Labelled photos from "Dataset", an image-classification folder in BHISHMA108/Smart-Vision-Flipkart-Grid-6.0-Project. The possible labels are: fully ripe, overripe, perished, semi ripe, unripe.

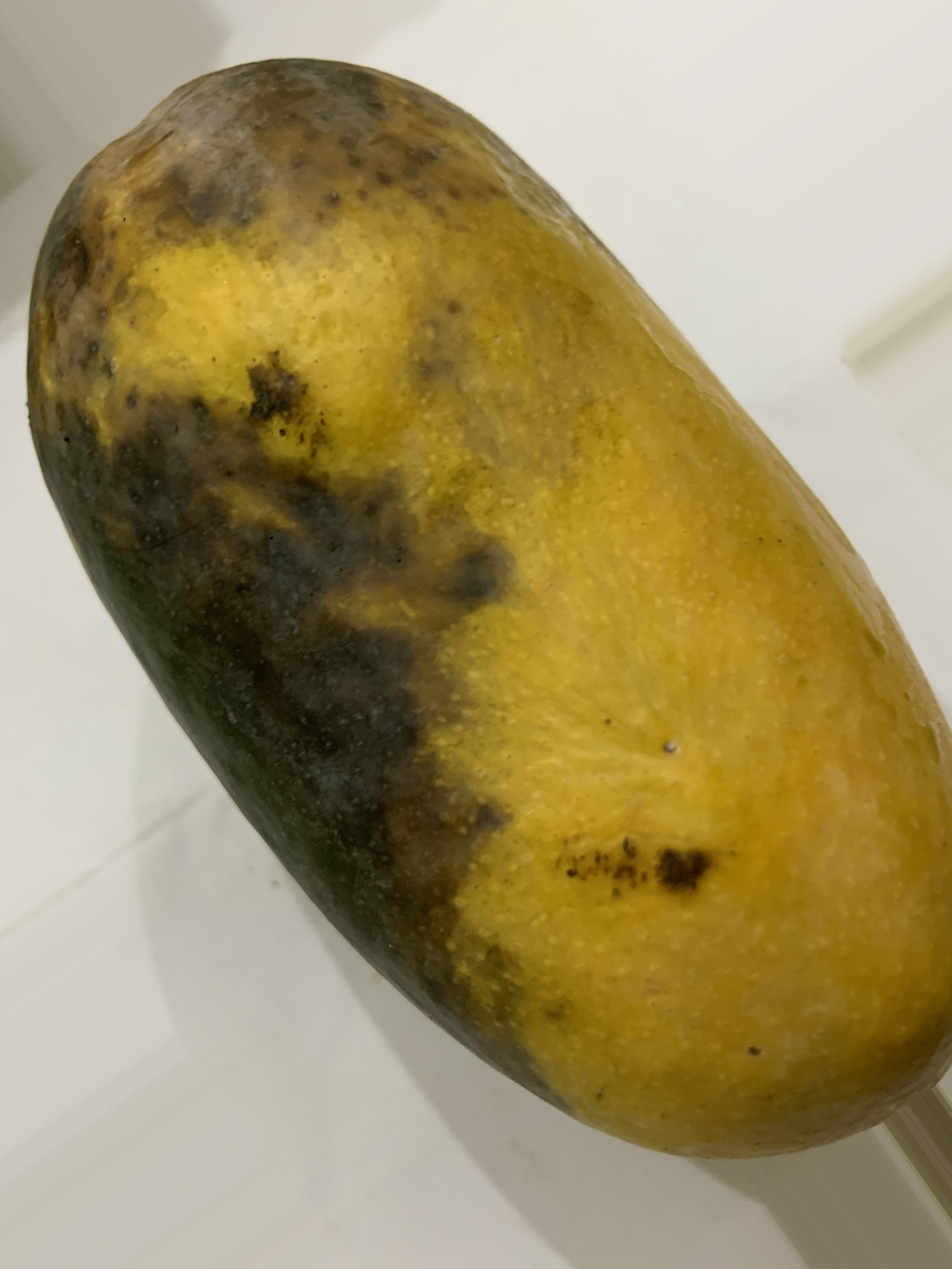
Label: perished

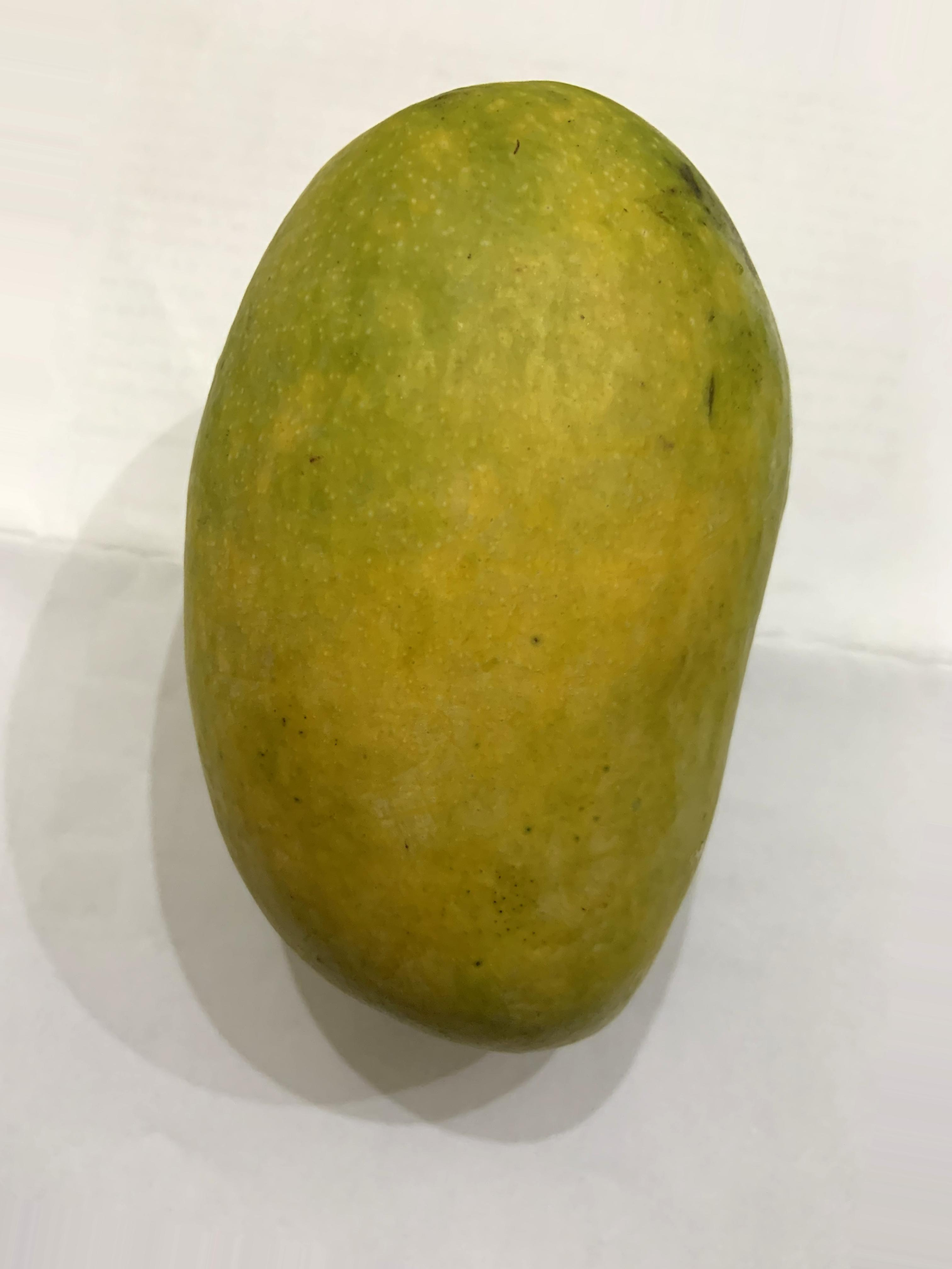
Label: semi ripe

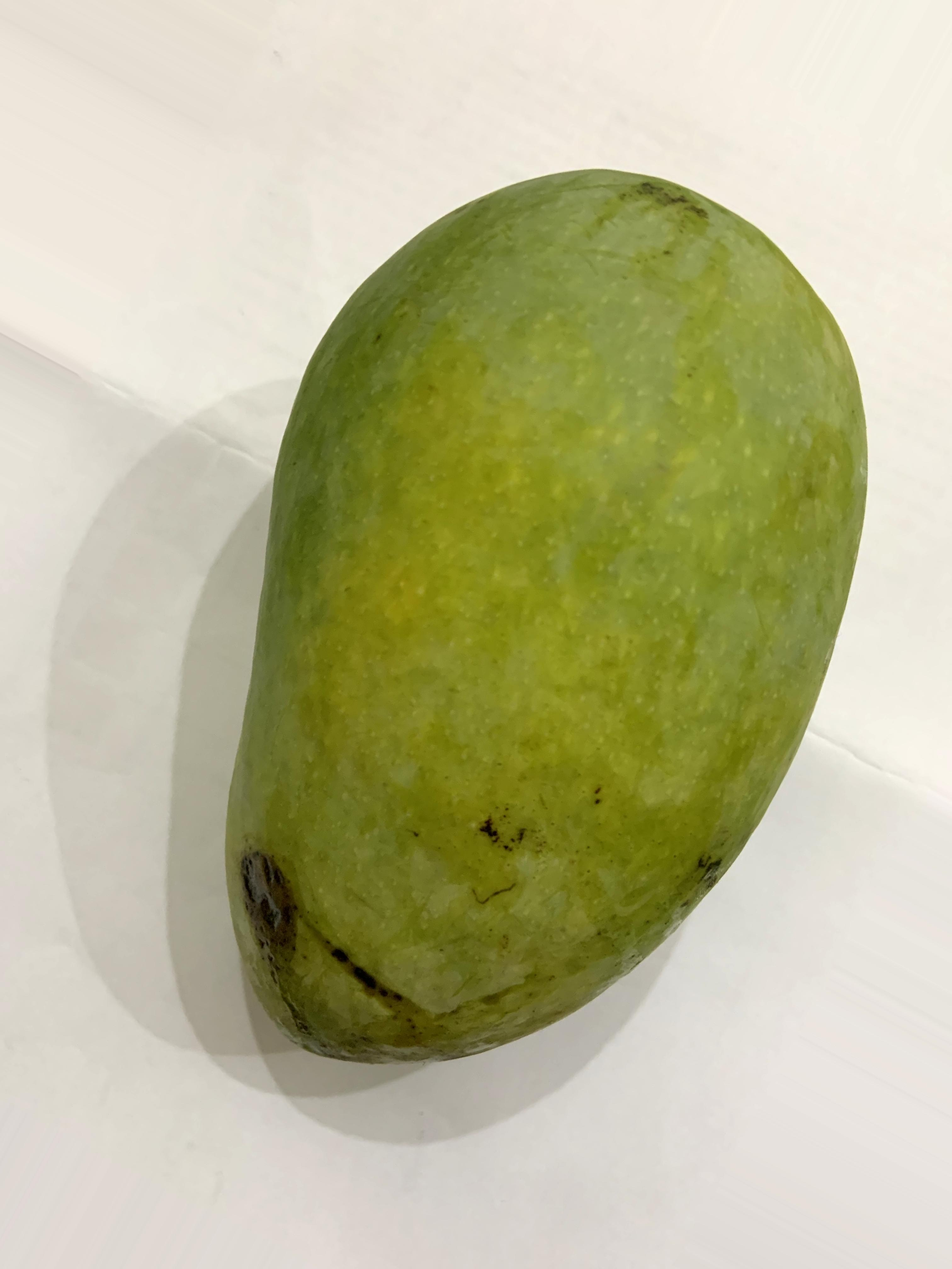
Label: unripe

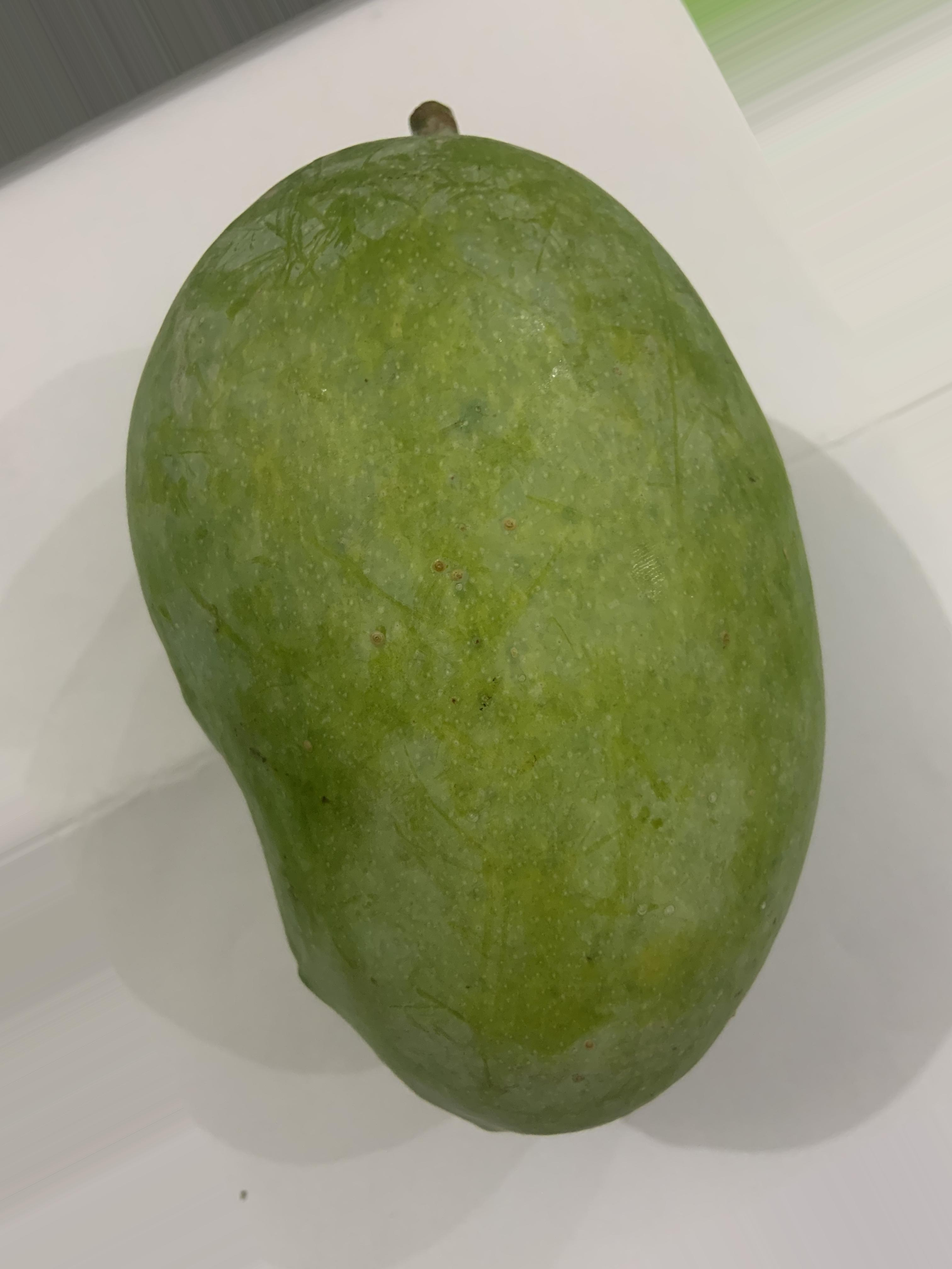
Label: unripe

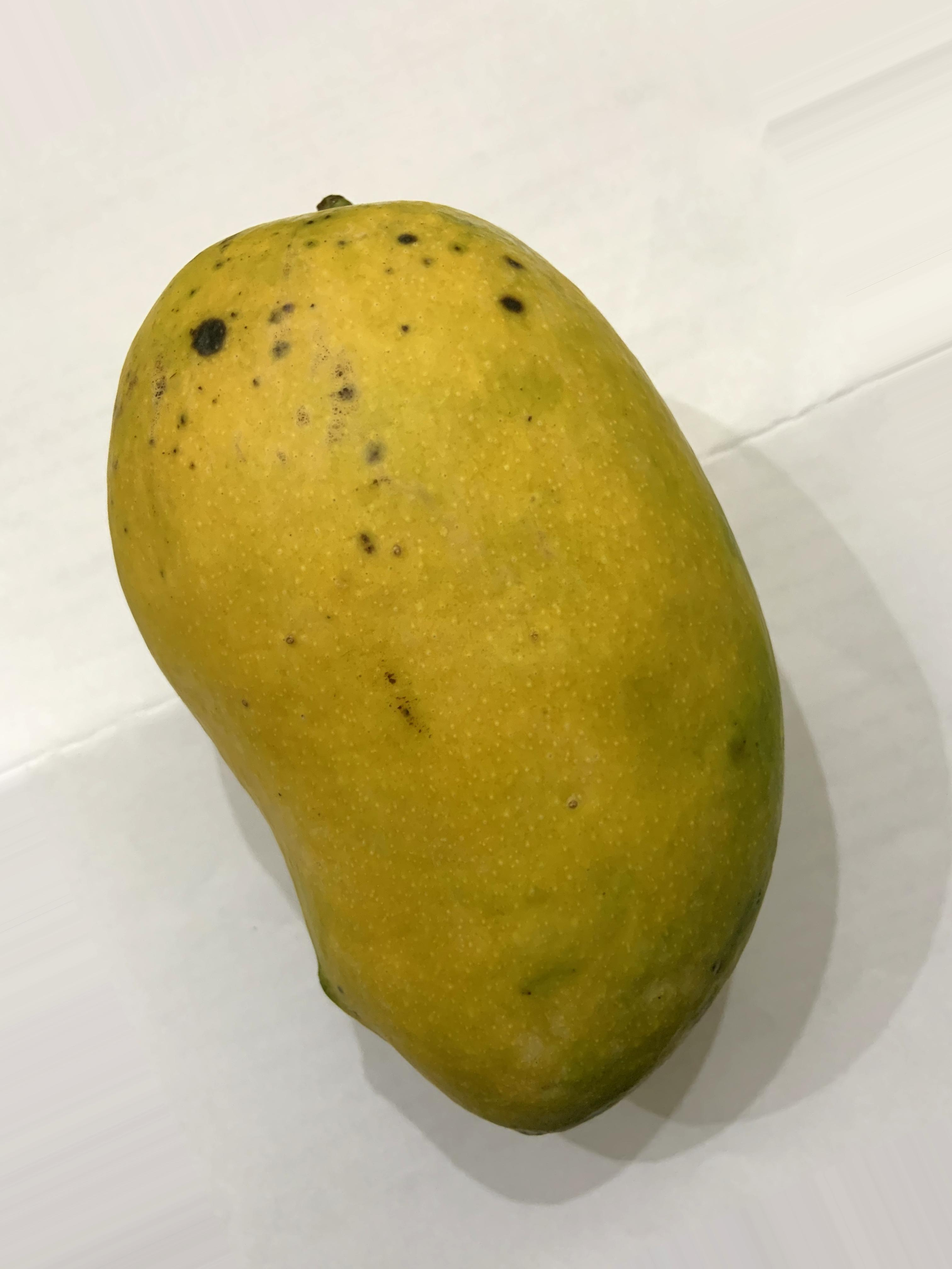
Label: fully ripe

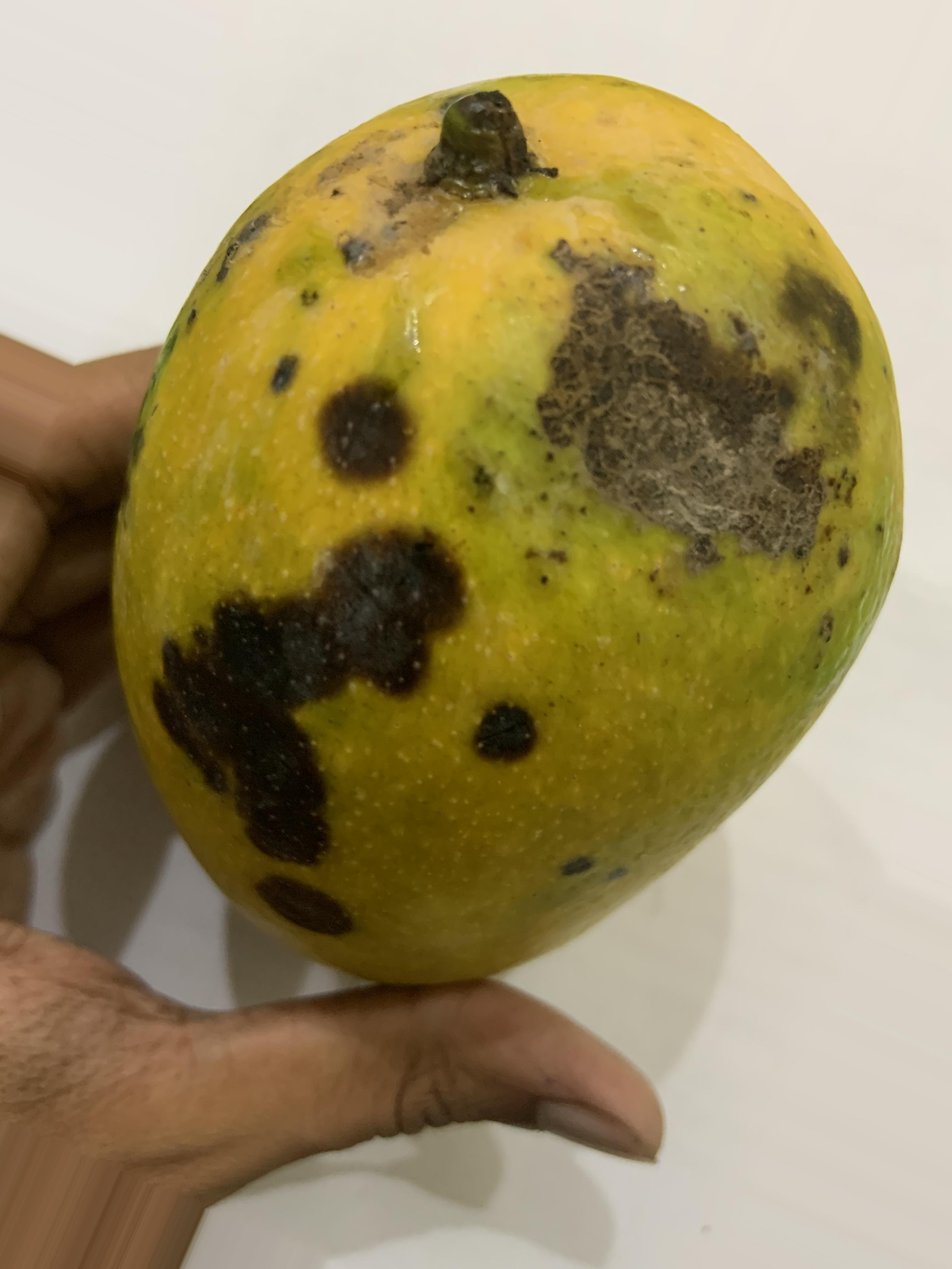
Label: overripe
